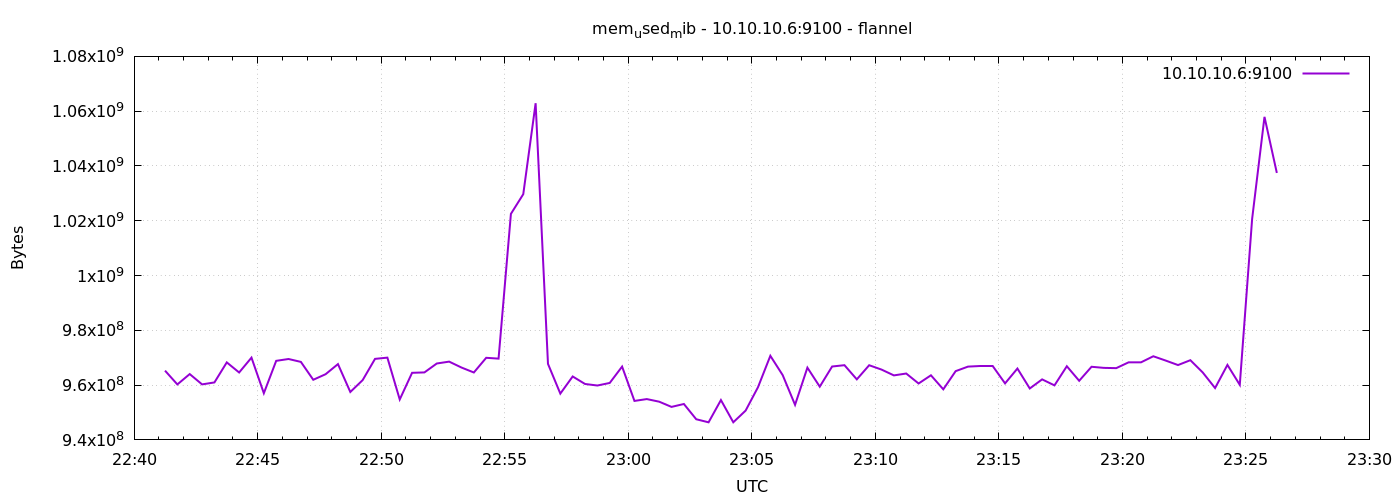

Data behind this chart, as committed beside it:
1791412875	965283840
1791412905	960249856
1791412935	964030464
1791412965	960262144
1791412995	960978944
1791413025	968294400
1791413055	964608000
1791413085	970027008
1791413115	957034496
1791413145	968859648
1791413175	969531392
1791413205	968470528
1791413235	961945600
1791413265	963981312
1791413295	967667712
1791413325	957489152
1791413355	961835008
1791413385	969576448
1791413415	970031104
1791413445	954757120
1791413475	964489216
1791413505	964636672
1791413535	967888896
1791413565	968572928
1791413595	966414336
1791413625	964608000
1791413655	969969664
1791413685	969666560
1791413715	1022513152
1791413745	1029701632
1791413775	1062903808
1791413805	967753728
1791413835	956895232
1791413865	963153920
1791413895	960413696
1791413925	959852544
1791413955	960790528
1791413985	966758400
1791414015	954228736
1791414045	954900480
1791414075	953950208
1791414105	952045568
1791414135	953114624
1791414165	947539968
1791414195	946417664
1791414225	954548224
1791414255	946429952
1791414285	950702080
1791414315	959234048
1791414345	970694656
1791414375	963641344
1791414405	952799232
1791414435	966373376
1791414465	959434752
1791414495	966791168
1791414525	967274496
1791414555	962097152
1791414585	967258112
1791414615	965668864
1791414645	963547136
1791414675	964231168
... 30 more rows
